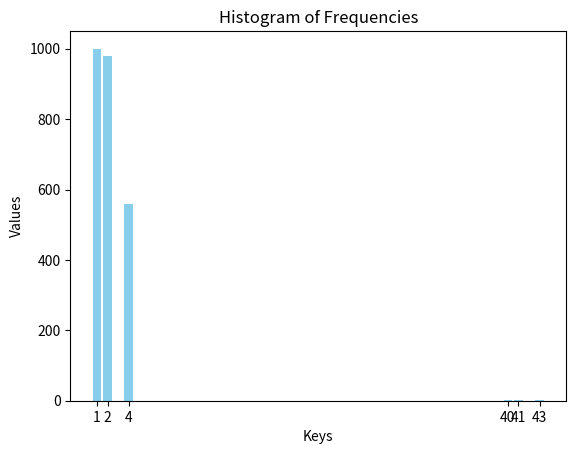

Write the Python code that produced this figure.

import matplotlib.pyplot as plt

# Your frequency dictionary
freq = {1: 1000, 2: 980, 4: 560, 40: 3, 41: 1, 43: 1}

# Extracting keys and values from the dictionary
keys = list(freq.keys())
values = list(freq.values())

# Creating the bar chart
plt.bar(keys, values, color='skyblue')

# Adding titles and labels
plt.title('Histogram of Frequencies')
plt.xlabel('Keys')
plt.ylabel('Values')

# Displaying the plot
plt.xticks(keys)  # Ensure all keys are displayed on the X axis
plt.show()
